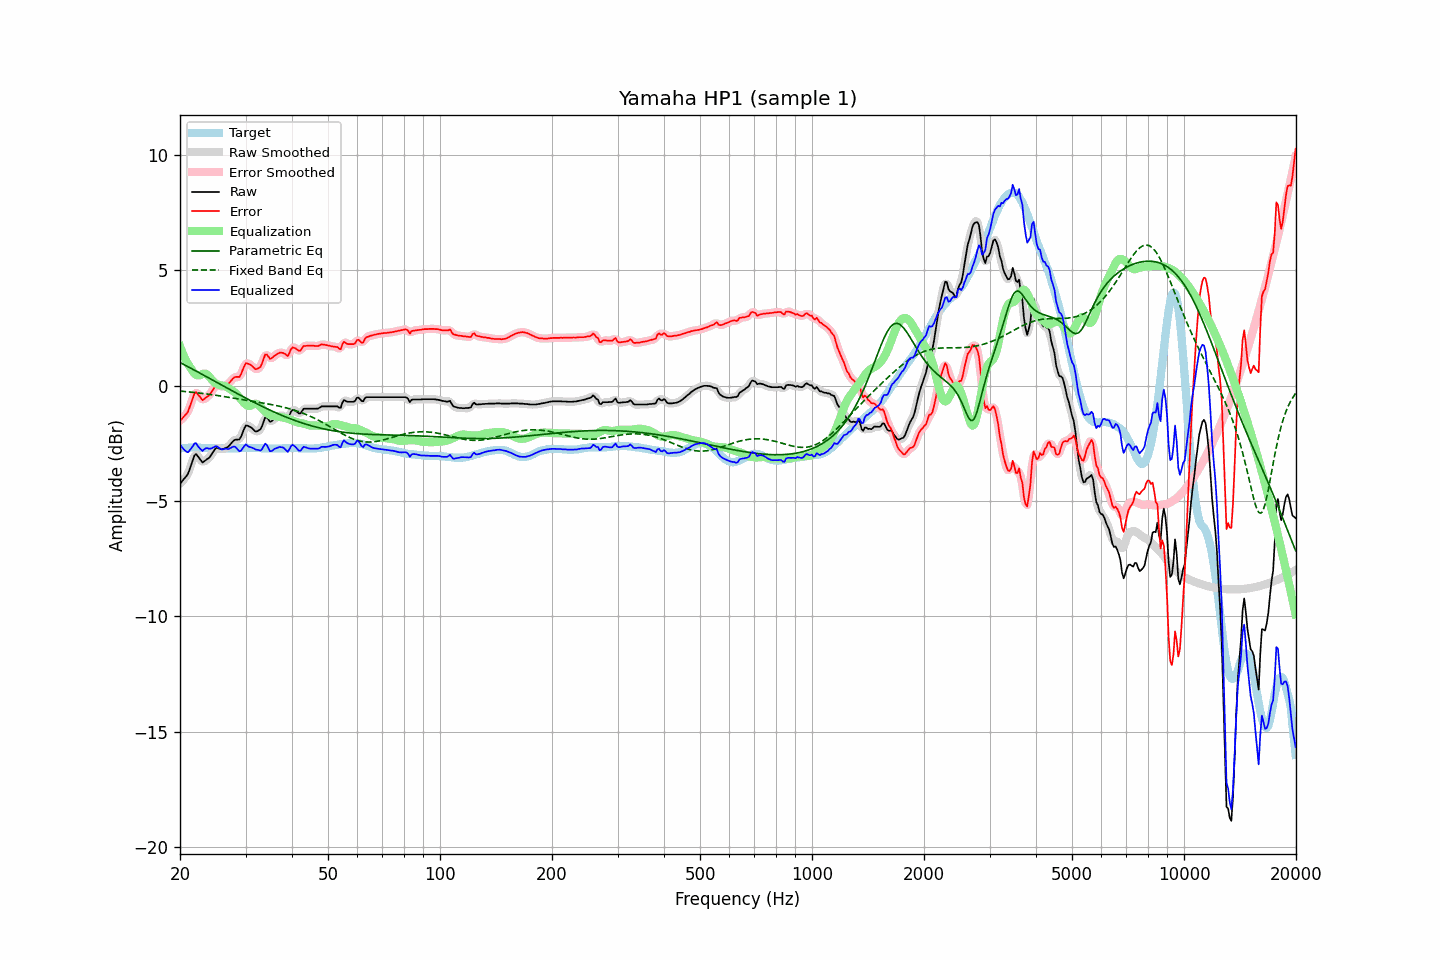

The table this chart was drawn from, first rows:
frequency, raw, error, smoothed, error_smoothed, equalization, parametric_eq, fixed_band_eq, equalized_raw, equalized_smoothed, target
20.00, -4.25, -1.53, -4.24, -1.51, 1.70, 1.00, -0.24, -2.55, -2.54, -2.73
20.20, -4.17, -1.46, -4.18, -1.46, 1.52, 0.96, -0.24, -2.65, -2.66, -2.72
20.40, -4.08, -1.37, -4.10, -1.39, 1.35, 0.93, -0.25, -2.73, -2.75, -2.71
20.61, -4.00, -1.30, -4.01, -1.31, 1.19, 0.89, -0.26, -2.81, -2.82, -2.71
20.81, -3.92, -1.22, -3.92, -1.22, 1.05, 0.85, -0.26, -2.87, -2.86, -2.70
21.02, -3.82, -1.12, -3.79, -1.10, 0.93, 0.82, -0.27, -2.89, -2.86, -2.70
21.23, -3.62, -0.93, -3.63, -0.94, 0.82, 0.78, -0.28, -2.80, -2.81, -2.69
21.44, -3.43, -0.74, -3.42, -0.74, 0.72, 0.74, -0.29, -2.71, -2.70, -2.69
21.66, -3.23, -0.55, -3.21, -0.52, 0.61, 0.70, -0.29, -2.63, -2.60, -2.69
21.87, -3.03, -0.34, -3.06, -0.38, 0.52, 0.67, -0.30, -2.51, -2.54, -2.69
22.09, -2.96, -0.29, -3.00, -0.32, 0.47, 0.63, -0.31, -2.50, -2.54, -2.68
22.31, -3.05, -0.38, -3.03, -0.35, 0.44, 0.59, -0.32, -2.61, -2.59, -2.68
22.54, -3.14, -0.45, -3.14, -0.46, 0.44, 0.55, -0.32, -2.70, -2.70, -2.69
22.76, -3.23, -0.54, -3.24, -0.55, 0.47, 0.52, -0.33, -2.77, -2.78, -2.70
22.99, -3.33, -0.63, -3.29, -0.59, 0.50, 0.48, -0.34, -2.83, -2.79, -2.70
23.22, -3.28, -0.59, -3.29, -0.59, 0.52, 0.44, -0.35, -2.76, -2.77, -2.70
23.45, -3.23, -0.52, -3.25, -0.55, 0.51, 0.40, -0.36, -2.72, -2.74, -2.71
23.69, -3.18, -0.48, -3.19, -0.48, 0.47, 0.36, -0.37, -2.71, -2.71, -2.71
23.92, -3.14, -0.43, -3.13, -0.42, 0.40, 0.32, -0.38, -2.74, -2.72, -2.71
24.16, -3.05, -0.34, -3.05, -0.34, 0.32, 0.29, -0.39, -2.73, -2.73, -2.71
24.40, -2.94, -0.23, -2.94, -0.23, 0.24, 0.25, -0.40, -2.70, -2.70, -2.71
24.65, -2.83, -0.13, -2.83, -0.12, 0.16, 0.21, -0.41, -2.67, -2.66, -2.71
24.89, -2.73, -0.02, -2.75, -0.04, 0.10, 0.17, -0.42, -2.63, -2.64, -2.71
25.14, -2.69, 0.01, -2.71, 0.00, 0.06, 0.13, -0.43, -2.63, -2.65, -2.71
25.39, -2.72, -0.01, -2.71, 0.00, 0.03, 0.09, -0.44, -2.69, -2.68, -2.72
25.65, -2.74, -0.03, -2.74, -0.02, 0.01, 0.06, -0.45, -2.73, -2.72, -2.72
25.91, -2.76, -0.04, -2.75, -0.04, 0.00, 0.02, -0.46, -2.76, -2.75, -2.72
26.16, -2.75, -0.03, -2.74, -0.03, -0.01, -0.02, -0.47, -2.76, -2.75, -2.72
26.43, -2.71, 0.00, -2.72, -0.01, -0.03, -0.06, -0.48, -2.74, -2.75, -2.72
26.69, -2.68, 0.03, -2.69, 0.03, -0.06, -0.10, -0.49, -2.74, -2.75, -2.72
26.96, -2.65, 0.06, -2.64, 0.08, -0.10, -0.13, -0.51, -2.75, -2.74, -2.72
27.23, -2.57, 0.14, -2.57, 0.14, -0.15, -0.17, -0.52, -2.72, -2.72, -2.72
27.50, -2.49, 0.22, -2.49, 0.23, -0.19, -0.21, -0.53, -2.68, -2.68, -2.72
27.77, -2.41, 0.31, -2.41, 0.30, -0.24, -0.25, -0.54, -2.65, -2.65, -2.72
28.05, -2.35, 0.36, -2.36, 0.35, -0.29, -0.29, -0.55, -2.64, -2.66, -2.72
28.33, -2.34, 0.37, -2.35, 0.37, -0.36, -0.32, -0.57, -2.70, -2.71, -2.72
28.62, -2.34, 0.37, -2.34, 0.37, -0.44, -0.36, -0.58, -2.78, -2.78, -2.72
28.90, -2.33, 0.38, -2.30, 0.41, -0.52, -0.40, -0.59, -2.85, -2.82, -2.71
29.19, -2.21, 0.50, -2.19, 0.51, -0.61, -0.44, -0.60, -2.82, -2.80, -2.71
29.48, -2.03, 0.68, -2.03, 0.67, -0.69, -0.47, -0.61, -2.72, -2.72, -2.71
29.78, -1.85, 0.84, -1.86, 0.84, -0.77, -0.51, -0.62, -2.62, -2.63, -2.70
30.08, -1.72, 0.97, -1.76, 0.93, -0.83, -0.55, -0.64, -2.55, -2.59, -2.70
30.38, -1.74, 0.96, -1.73, 0.96, -0.87, -0.58, -0.65, -2.61, -2.60, -2.70
30.68, -1.77, 0.92, -1.75, 0.94, -0.88, -0.62, -0.66, -2.65, -2.64, -2.70
30.99, -1.80, 0.90, -1.81, 0.89, -0.87, -0.66, -0.67, -2.67, -2.68, -2.70
31.30, -1.86, 0.84, -1.87, 0.83, -0.83, -0.69, -0.68, -2.69, -2.70, -2.70
31.61, -1.93, 0.77, -1.93, 0.77, -0.80, -0.73, -0.69, -2.73, -2.73, -2.70
31.93, -1.99, 0.71, -1.97, 0.73, -0.78, -0.76, -0.71, -2.77, -2.75, -2.70
32.24, -1.98, 0.73, -1.99, 0.72, -0.80, -0.80, -0.72, -2.78, -2.79, -2.71
32.57, -1.94, 0.76, -1.96, 0.75, -0.85, -0.83, -0.73, -2.79, -2.81, -2.71
32.89, -1.90, 0.81, -1.88, 0.83, -0.92, -0.87, -0.74, -2.82, -2.80, -2.71
33.22, -1.76, 0.96, -1.73, 0.98, -0.99, -0.90, -0.75, -2.75, -2.73, -2.72
33.55, -1.57, 1.15, -1.56, 1.15, -1.07, -0.93, -0.76, -2.64, -2.63, -2.72
33.89, -1.38, 1.34, -1.43, 1.29, -1.13, -0.97, -0.78, -2.52, -2.57, -2.73
34.23, -1.38, 1.34, -1.41, 1.32, -1.19, -1.00, -0.79, -2.57, -2.60, -2.73
34.57, -1.47, 1.25, -1.46, 1.27, -1.24, -1.03, -0.80, -2.71, -2.70, -2.73
34.92, -1.57, 1.16, -1.53, 1.20, -1.27, -1.07, -0.81, -2.84, -2.80, -2.73
35.27, -1.54, 1.18, -1.54, 1.19, -1.29, -1.10, -0.83, -2.84, -2.83, -2.73
35.62, -1.48, 1.24, -1.49, 1.23, -1.31, -1.13, -0.84, -2.79, -2.80, -2.73
35.97, -1.42, 1.31, -1.43, 1.30, -1.32, -1.16, -0.85, -2.74, -2.75, -2.73
... 635 more rows
